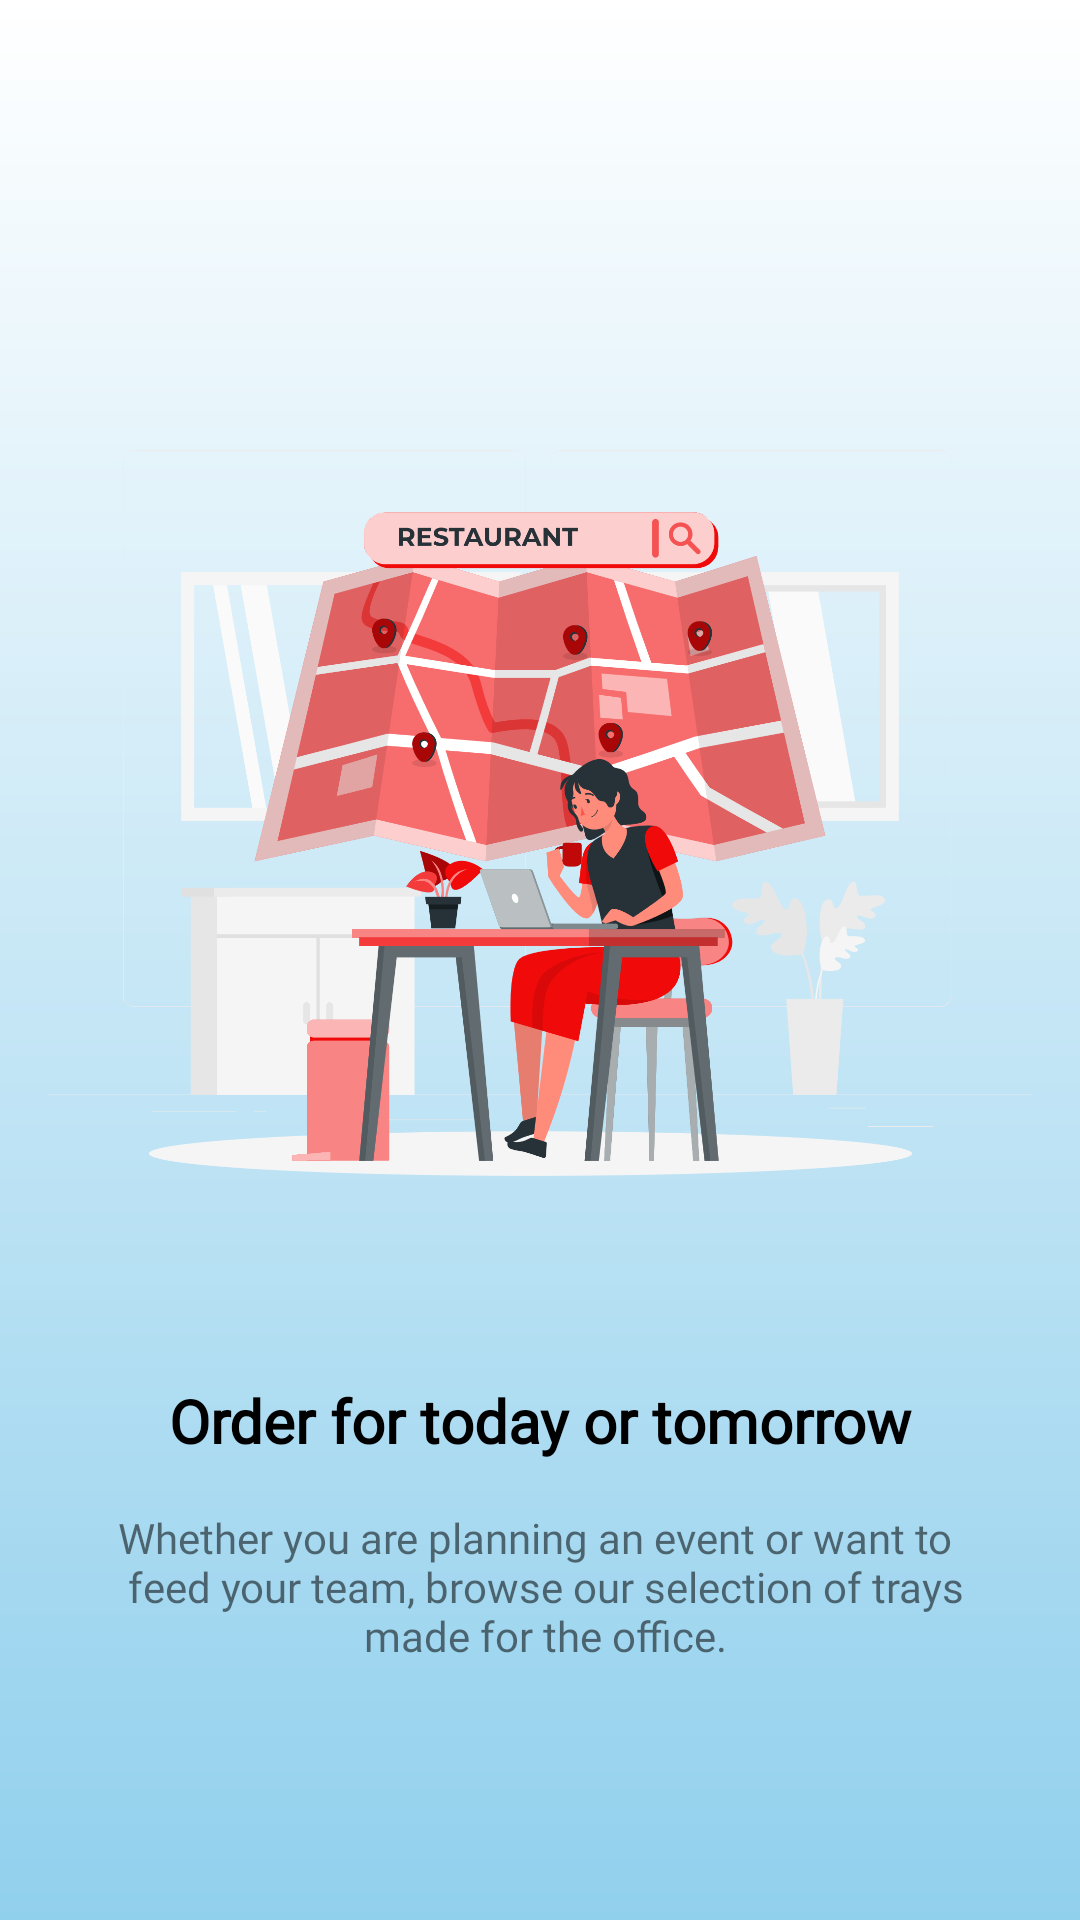

Produce the Android XML layout that renders to this screen, including the resource entries it uses.
<!-- AndroidManifest.xml: application theme Theme.Homework_ViewPager -->
<!-- res/layout/fragment_first.xml -->
<?xml version="1.0" encoding="utf-8"?>
<androidx.constraintlayout.widget.ConstraintLayout xmlns:android="http://schemas.android.com/apk/res/android"
    xmlns:app="http://schemas.android.com/apk/res-auto"
    android:layout_width="match_parent"
    android:layout_height="match_parent"
    android:background="@drawable/viewpager_background">

    <ImageView
        android:id="@+id/locationImage"
        android:src="@drawable/image_location"
        android:layout_width="match_parent"
        android:layout_height="300sp"
        android:scaleType="centerCrop"
        android:layout_marginStart="16dp"
        android:layout_marginTop="128dp"
        android:layout_marginEnd="16dp"
        app:layout_constraintEnd_toEndOf="parent"
        app:layout_constraintStart_toStartOf="parent"
        app:layout_constraintTop_toTopOf="parent" />

    <TextView
        android:id="@+id/textView"
        android:layout_width="wrap_content"
        android:layout_height="wrap_content"
        android:layout_marginTop="32dp"
        android:text="@string/order_for_today_or_tomorrow"
        android:textAlignment="center"
        android:textColor="@color/black"
        android:textSize="20sp"
        android:textStyle="bold"
        android:fontFamily="@font/poppins_medium"
        app:layout_constraintEnd_toEndOf="parent"
        app:layout_constraintStart_toStartOf="parent"
        app:layout_constraintTop_toBottomOf="@+id/locationImage" />

    <TextView
        android:layout_width="wrap_content"
        android:layout_height="wrap_content"
        android:layout_marginStart="24dp"
        android:layout_marginTop="16dp"
        android:layout_marginEnd="24dp"
        android:text="@string/whether_you_are_planning_an_event_or_want_to_feed_your_team_browse_our_selection_of_trays_made_for_the_office"
        android:textAlignment="center"
        android:fontFamily="@font/poppins_medium"
        app:layout_constraintEnd_toEndOf="parent"
        app:layout_constraintStart_toStartOf="parent"
        app:layout_constraintTop_toBottomOf="@+id/textView" />

</androidx.constraintlayout.widget.ConstraintLayout>
<!-- resources referenced by this layout -->
<resources>
  <!-- drawable image_location: png bitmap (drawable, 398181 bytes) -->
  <!-- drawable viewpager_background (drawable) -->
  <?xml version="1.0" encoding="utf-8"?>
  <shape xmlns:android="http://schemas.android.com/apk/res/android">
  
      <solid android:color="#FFF" />
      <gradient
          android:type="linear"
          android:angle="270"
          android:startColor="#FFFFFF"
          android:endColor="#91D0ED"/>
  </shape>
  <string name="order_for_today_or_tomorrow">Order for today or tomorrow</string>
  <string name="whether_you_are_planning_an_event_or_want_to_feed_your_team_browse_our_selection_of_trays_made_for_the_office">Whether you are planning an event or want to \n feed your team, browse our selection of trays\n made for the office.</string>
  <style name="Theme.Homework_ViewPager" parent="Theme.MaterialComponents.DayNight.NoActionBar">
          
          <item name="colorPrimary">@color/purple_500</item>
          <item name="colorPrimaryVariant">@color/purple_700</item>
          <item name="colorOnPrimary">@color/white</item>
          
          <item name="colorSecondary">@color/teal_200</item>
          <item name="colorSecondaryVariant">@color/teal_700</item>
          <item name="colorOnSecondary">@color/black</item>
          
          <item name="android:statusBarColor" tools:targetApi="l">?attr/colorPrimaryVariant</item>
          
      </style>
  <!-- not gathered from this repository: default colours our renderer supplied (Android Studio template values) -->
  <color name="purple_500">#FF6200EE</color>
  <color name="purple_700">#FF3700B3</color>
  <color name="teal_200">#FF03DAC5</color>
  <color name="teal_700">#FF018786</color>
  <color name="black">#FF000000</color>
  <color name="white">#FFFFFFFF</color>
</resources>
